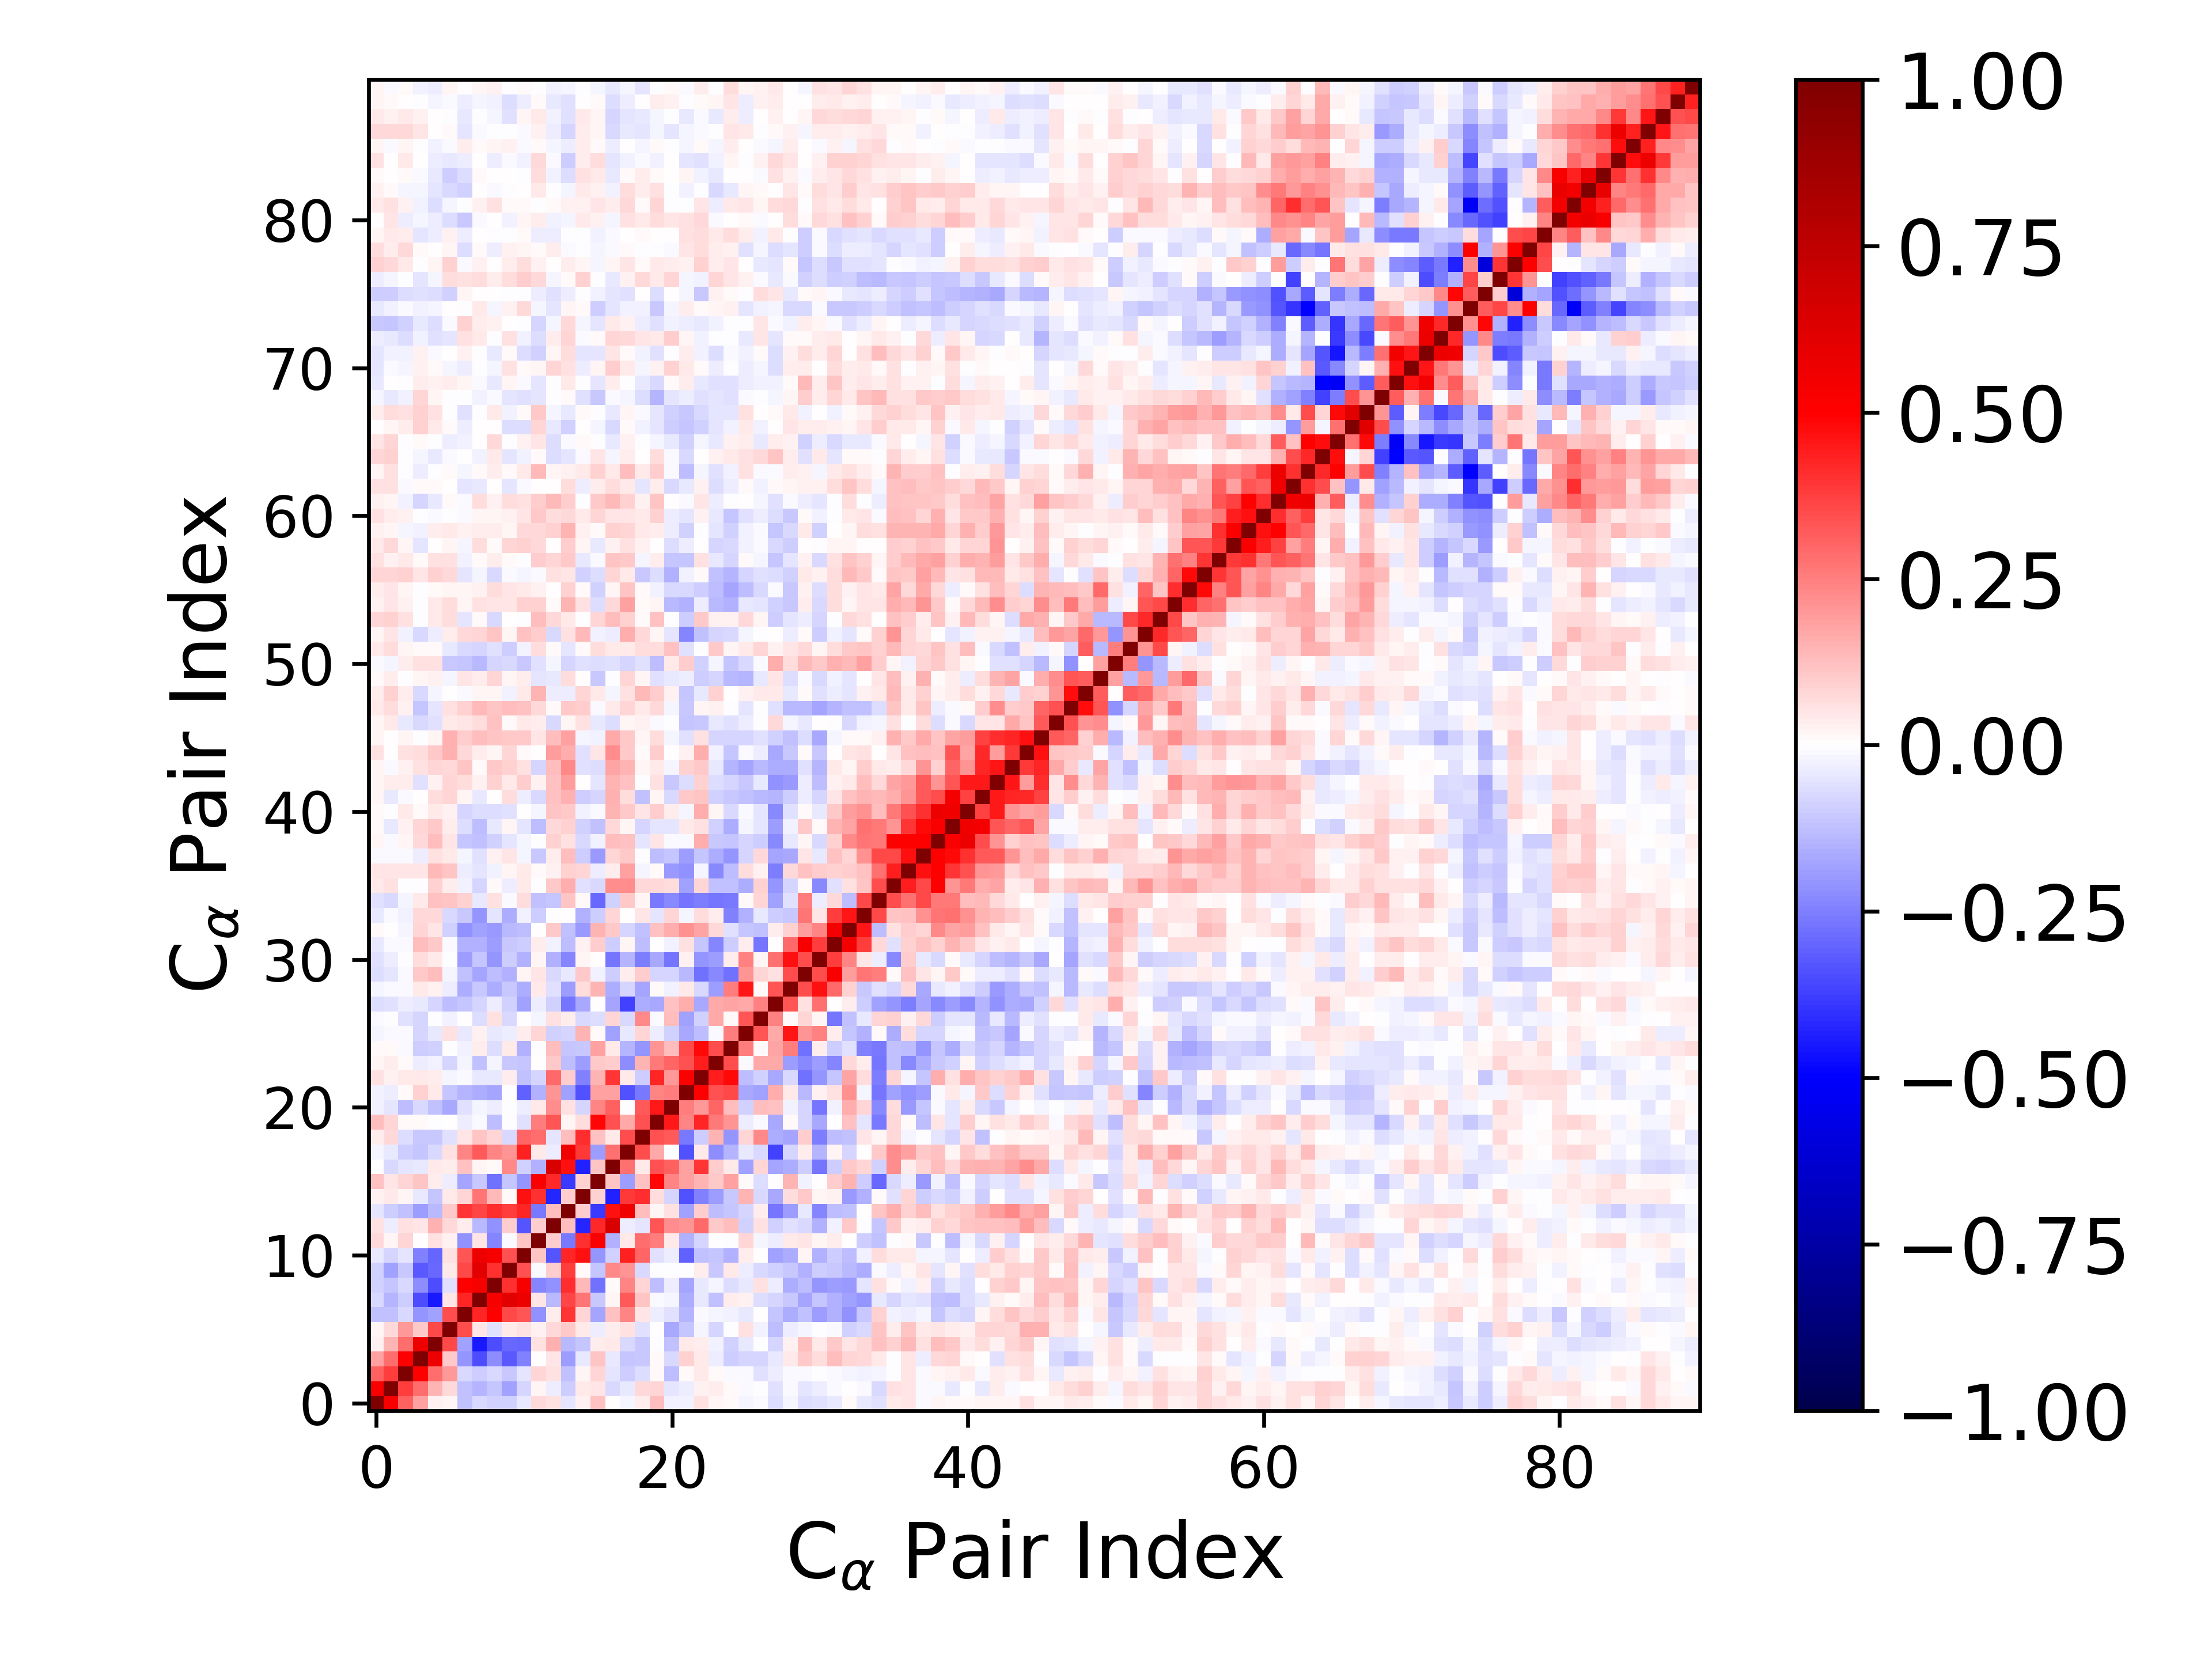

The table this chart was drawn from, first rows:
1.000000000000000000e+00, 5.182579149308094157e-01, 3.055294664933219662e-01, 1.809904322819399503e-01, 2.436166341453194564e-02, 2.162233248700991262e-02, -1.222152009173801679e-01, -7.795325836890588944e-02, -9.307406929284710306e-02, -8.950849790270118400e-02, -3.998129088455015800e-02, 7.070174857651655154e-02, 5.831943537515101722e-02, -4.907054058749438924e-02, 3.043311576079788319e-02, 1.248962785056006719e-01, 2.548476921481021736e-03, -1.861017832144939987e-02, 3.659403147404343554e-02, 1.272922946673938072e-01, -2.672597362779005961e-02, -2.465053650113260136e-02, 5.801467786874192623e-02, 1.839931382118064479e-02
5.182579149308094157e-01, 1.000000000000000000e+00, 3.801071865466217892e-01, 2.886292182840352050e-01, 1.445770830273511443e-01, 7.719563638716255005e-02, -1.242993330074874947e-01, -1.431324132532192928e-01, -1.101164562890703524e-01, -1.837366533729905549e-01, -8.250928471688807886e-02, 1.740810291718606490e-02, -3.760175719853251636e-02, -1.002116112179809865e-01, 4.377319148247750535e-02, 5.347177512963140894e-02, -7.690163256654808377e-02, -4.241363702567011590e-02, 7.044061596212899956e-02, 8.029007484814441875e-02, -5.337759451780362679e-02, -3.201753613696881745e-02, 2.916108706963409583e-02, 3.151714354118096556e-02
3.055294664933219662e-01, 3.801071865466217892e-01, 1.000000000000000000e+00, 4.962831919193875230e-01, 2.884354740838350195e-01, 2.000967075333167089e-01, -7.549360038829633357e-02, -1.015124762301498201e-01, -7.528710538964485111e-02, -1.060815705640334311e-01, -5.440954364357730721e-02, 8.444759247066151164e-02, 6.233042692726920020e-02, -1.189513693145354406e-01, 1.760705820532548760e-02, 8.367821126324687109e-02, -5.028730976508538619e-02, -9.536766855704750800e-02, -6.967097186852286295e-02, 1.120929948282389614e-02, -1.307586953189205370e-01, 8.665404787572003956e-03, 4.595093908057565346e-02, 9.071929387527337754e-03
1.809904322819399503e-01, 2.886292182840352050e-01, 4.962831919193875230e-01, 1.000000000000000000e+00, 5.549825432143659087e-01, 1.030996058687579514e-01, -2.064067742893965496e-01, -3.455907395050254460e-01, -2.188651554735837057e-01, -3.275666143967719268e-01, -2.457530695204484805e-01, 6.893257414232604671e-03, 4.831023855489761237e-02, -1.924336212536199298e-01, -4.027970315350255792e-02, 1.142522523307107352e-01, -4.493008794833756175e-02, -1.096195629147663220e-01, -1.021538844984227895e-01, 1.321147993370109033e-02, -7.176144872553953669e-02, 9.362163146597289598e-02, 4.044089367232672066e-02, -3.674709286552008125e-02
2.436166341453194564e-02, 1.445770830273511443e-01, 2.884354740838350195e-01, 5.549825432143659087e-01, 1.000000000000000000e+00, 3.567104433213712511e-01, -1.858462570109105372e-01, -4.496184468828653968e-01, -3.489946840261427541e-01, -2.898864476079249242e-01, -2.992094431588848691e-01, 5.682004079809459957e-02, 1.522251034606511844e-01, -1.400349860451756689e-01, -1.159719433560355700e-01, 3.646004204268911419e-02, 4.262375676066268437e-02, -7.366338817998320521e-02, -1.043613692269701049e-01, -1.363931298146486316e-03, -1.192413216257275366e-01, 4.593485838705626406e-02, 3.429849502833438868e-02, -2.957307641774183093e-02
2.162233248700991262e-02, 7.719563638716255005e-02, 2.000967075333167089e-01, 1.030996058687579514e-01, 3.567104433213712511e-01, 1.000000000000000000e+00, 3.502010853846997951e-01, 5.011075417486261091e-02, -5.765991420134904816e-02, 4.043775415800537898e-02, 5.692031501655281378e-02, 2.500646379350569132e-02, 7.344759201182694819e-02, 1.076154927118009863e-01, 4.151964722538878383e-02, -3.621322997895931595e-02, 3.580015643844099843e-02, 6.159162256586212664e-02, -5.894372504658888096e-02, 5.853277772640904861e-03, -1.664770750899113305e-01, -1.106274917868171753e-01, -2.321000518718121033e-02, -7.909051732262491197e-02
-1.222152009173801679e-01, -1.242993330074874947e-01, -7.549360038829633357e-02, -2.064067742893965496e-01, -1.858462570109105372e-01, 3.502010853846997951e-01, 1.000000000000000000e+00, 4.258204458536997694e-01, 4.951024762720586114e-01, 3.530978507323778159e-01, 3.344578123378209589e-01, -2.116689586569112935e-01, 3.850096515767439248e-02, 3.974338976296273862e-01, 7.860938117043862750e-02, -1.736806972059147802e-01, 1.234859140146559453e-01, 2.390579671940834261e-01, 4.845573724776183061e-02, -3.773407945482408488e-02, -6.154965204759564601e-02, -1.481869963788206845e-01, -1.475338906662530640e-02, -1.831038755898998366e-02
-7.795325836890588944e-02, -1.431324132532192928e-01, -1.015124762301498201e-01, -3.455907395050254460e-01, -4.496184468828653968e-01, 5.011075417486261091e-02, 4.258204458536997694e-01, 1.000000000000000000e+00, 5.263095761354322777e-01, 6.083562764499386155e-01, 5.695521876276670170e-01, 5.414562147938150466e-02, -1.393000535984477706e-01, 3.648824001949362295e-01, 2.689176920447276520e-01, -1.059754279362898066e-01, 2.110988835065013766e-02, 3.213888832413632768e-01, 1.107554155514062083e-01, -8.683420992708860281e-03, -2.096358832673200084e-02, -1.622557012370736684e-01, -4.390465778114509277e-02, -1.178415271100270584e-01
-9.307406929284710306e-02, -1.101164562890703524e-01, -7.528710538964485111e-02, -2.188651554735837057e-01, -3.489946840261427541e-01, -5.765991420134904816e-02, 4.951024762720586114e-01, 5.263095761354322777e-01, 1.000000000000000000e+00, 4.050261027046901385e-01, 5.301240156649359436e-01, -2.361246252068967544e-01, -2.135636882416211690e-01, 4.073204251288279343e-01, 1.405666899351896149e-01, -2.785884282282629631e-01, 1.116588902470299662e-02, 2.419547757567571122e-01, 7.888820003793715896e-02, -1.290010706669927343e-01, -3.276977548682245139e-02, -1.742569212886887764e-01, -3.943056112054965645e-02, -2.071383035659848937e-02
-8.950849790270118400e-02, -1.837366533729905549e-01, -1.060815705640334311e-01, -3.275666143967719268e-01, -2.898864476079249242e-01, 4.043775415800537898e-02, 3.530978507323778159e-01, 6.083562764499386155e-01, 4.050261027046901385e-01, 1.000000000000000000e+00, 3.384102135515626442e-01, -1.428571668337719203e-02, 9.413920919031586176e-02, 3.780723567609979296e-01, 1.243766733906650698e-02, -1.109660608109667157e-01, 2.274422724562228937e-01, 2.053952880624242694e-01, -7.219636430920663150e-02, -1.817151847467807875e-03, -2.246997471167980209e-03, -5.010071276503385782e-03, 3.482427929646529641e-02, -1.084023395375480342e-01
-3.998129088455015800e-02, -8.250928471688807886e-02, -5.440954364357730721e-02, -2.457530695204484805e-01, -2.992094431588848691e-01, 5.692031501655281378e-02, 3.344578123378209589e-01, 5.695521876276670170e-01, 5.301240156649359436e-01, 3.384102135515626442e-01, 1.000000000000000000e+00, 1.166557735980355559e-01, -3.284249975177508385e-01, 4.237562310528880105e-01, 4.631256068751797295e-01, -2.072635192692021122e-01, -8.835166960275964154e-02, 4.331417068561247419e-01, 3.005325782495321674e-01, -5.826941386188658895e-02, -3.556459459535705331e-02, -3.116146026251329082e-01, -1.175562363270406668e-01, -1.146025672704966414e-01
7.070174857651655154e-02, 1.740810291718606490e-02, 8.444759247066151164e-02, 6.893257414232604671e-03, 5.682004079809459957e-02, 2.500646379350569132e-02, -2.116689586569112935e-01, 5.414562147938150466e-02, -2.361246252068967544e-01, -1.428571668337719203e-02, 1.166557735980355559e-01, 1.000000000000000000e+00, 9.915824255737470949e-02, -2.650980785247348814e-01, 4.015058759523378318e-01, 5.107561614750520951e-01, -1.560301312685703490e-01, 4.118977113443631627e-02, 2.880149249997533967e-01, 2.503649007477486421e-01, 4.289113237101573051e-02, -1.518955080826017712e-01, -8.512220778479975825e-02, 5.025650768565543235e-03
5.831943537515101722e-02, -3.760175719853251636e-02, 6.233042692726920020e-02, 4.831023855489761237e-02, 1.522251034606511844e-01, 7.344759201182694819e-02, 3.850096515767439248e-02, -1.393000535984477706e-01, -2.135636882416211690e-01, 9.413920919031586176e-02, -3.284249975177508385e-01, 9.915824255737470949e-02, 1.000000000000000000e+00, 1.287925965074900037e-01, -4.286014736417655957e-01, 4.205808236310796255e-01, 6.475904759485187068e-01, -3.545582439470773561e-02, -4.886459334288718870e-02, 3.304583918646847862e-01, 2.233963357835371255e-01, 2.076021518945773137e-01, 2.938307672206447174e-01, 1.029500874831670854e-01
-4.907054058749438924e-02, -1.002116112179809865e-01, -1.189513693145354406e-01, -1.924336212536199298e-01, -1.400349860451756689e-01, 1.076154927118009863e-01, 3.974338976296273862e-01, 3.648824001949362295e-01, 4.073204251288279343e-01, 3.780723567609979296e-01, 4.237562310528880105e-01, -2.650980785247348814e-01, 1.287925965074900037e-01, 1.000000000000000000e+00, 9.494029240651470636e-02, -3.869331871732064054e-01, 4.618912780636263427e-01, 5.523240943286035209e-01, 1.299990763321670351e-01, 1.933114883420280691e-02, 6.082504128677714700e-02, -1.860532210967050792e-01, 9.791952629291608701e-02, -1.310638998976969838e-01
3.043311576079788319e-02, 4.377319148247750535e-02, 1.760705820532548760e-02, -4.027970315350255792e-02, -1.159719433560355700e-01, 4.151964722538878383e-02, 7.860938117043862750e-02, 2.689176920447276520e-01, 1.405666899351896149e-01, 1.243766733906650698e-02, 4.631256068751797295e-01, 4.015058759523378318e-01, -4.286014736417655957e-01, 9.494029240651470636e-02, 1.000000000000000000e+00, 8.925460970084402035e-02, -4.331461626760869654e-01, 3.899473858050733766e-01, 4.075338314469995060e-01, 6.444687649099670179e-02, -8.395056479167253838e-02, -3.423864892554174810e-01, -2.426375240226708307e-01, -1.895625169447246738e-01
1.248962785056006719e-01, 5.347177512963140894e-02, 8.367821126324687109e-02, 1.142522523307107352e-01, 3.646004204268911419e-02, -3.621322997895931595e-02, -1.736806972059147802e-01, -1.059754279362898066e-01, -2.785884282282629631e-01, -1.109660608109667157e-01, -2.072635192692021122e-01, 5.107561614750520951e-01, 4.205808236310796255e-01, -3.869331871732064054e-01, 8.925460970084402035e-02, 1.000000000000000000e+00, 1.096079012359642141e-01, -1.945060442067367557e-01, 1.193464700129676648e-01, 4.860210159665083185e-01, 2.417273613243972885e-01, 1.799192984719153454e-01, 1.467244352906916238e-01, 1.064947117637943114e-01
2.548476921481021736e-03, -7.690163256654808377e-02, -5.028730976508538619e-02, -4.493008794833756175e-02, 4.262375676066268437e-02, 3.580015643844099843e-02, 1.234859140146559453e-01, 2.110988835065013766e-02, 1.116588902470299662e-02, 2.274422724562228937e-01, -8.835166960275964154e-02, -1.560301312685703490e-01, 6.475904759485187068e-01, 4.618912780636263427e-01, -4.331461626760869654e-01, 1.096079012359642141e-01, 1.000000000000000000e+00, 2.743870179046011271e-01, 4.315332727445462396e-02, 3.401820620481790791e-01, 3.121051874745945920e-01, 1.833888355831420902e-01, 3.932991895620687739e-01, 9.701064489147886993e-02
-1.861017832144939987e-02, -4.241363702567011590e-02, -9.536766855704750800e-02, -1.096195629147663220e-01, -7.366338817998320521e-02, 6.159162256586212664e-02, 2.390579671940834261e-01, 3.213888832413632768e-01, 2.419547757567571122e-01, 2.053952880624242694e-01, 4.331417068561247419e-01, 4.118977113443631627e-02, -3.545582439470773561e-02, 5.523240943286035209e-01, 3.899473858050733766e-01, -1.945060442067367557e-01, 2.743870179046011271e-01, 1.000000000000000000e+00, 3.461795958338560464e-01, 1.692397043875433771e-01, -4.307916988311608075e-03, -3.435327994467510249e-01, 4.123860065211678444e-02, -2.251520849969231575e-01
3.659403147404343554e-02, 7.044061596212899956e-02, -6.967097186852286295e-02, -1.021538844984227895e-01, -1.043613692269701049e-01, -5.894372504658888096e-02, 4.845573724776183061e-02, 1.107554155514062083e-01, 7.888820003793715896e-02, -7.219636430920663150e-02, 3.005325782495321674e-01, 2.880149249997533967e-01, -4.886459334288718870e-02, 1.299990763321670351e-01, 4.075338314469995060e-01, 1.193464700129676648e-01, 4.315332727445462396e-02, 3.461795958338560464e-01, 1.000000000000000000e+00, 3.421992399433674836e-01, 3.247146353925960405e-01, -2.586773452230969883e-01, -9.546014496086555057e-02, 1.465743679190206206e-01
1.272922946673938072e-01, 8.029007484814441875e-02, 1.120929948282389614e-02, 1.321147993370109033e-02, -1.363931298146486316e-03, 5.853277772640904861e-03, -3.773407945482408488e-02, -8.683420992708860281e-03, -1.290010706669927343e-01, -1.817151847467807875e-03, -5.826941386188658895e-02, 2.503649007477486421e-01, 3.304583918646847862e-01, 1.933114883420280691e-02, 6.444687649099670179e-02, 4.860210159665083185e-01, 3.401820620481790791e-01, 1.692397043875433771e-01, 3.421992399433674836e-01, 1.000000000000000000e+00, 4.484697340855300363e-01, 2.353886690045353669e-01, 4.253242246938644389e-01, 2.580150798424273861e-01
-2.672597362779005961e-02, -5.337759451780362679e-02, -1.307586953189205370e-01, -7.176144872553953669e-02, -1.192413216257275366e-01, -1.664770750899113305e-01, -6.154965204759564601e-02, -2.096358832673200084e-02, -3.276977548682245139e-02, -2.246997471167980209e-03, -3.556459459535705331e-02, 4.289113237101573051e-02, 2.233963357835371255e-01, 6.082504128677714700e-02, -8.395056479167253838e-02, 2.417273613243972885e-01, 3.121051874745945920e-01, -4.307916988311608075e-03, 3.247146353925960405e-01, 4.484697340855300363e-01, 1.000000000000000000e+00, 2.513164536691180340e-01, 1.963654039673225216e-01, 3.016154888877616291e-01
-2.465053650113260136e-02, -3.201753613696881745e-02, 8.665404787572003956e-03, 9.362163146597289598e-02, 4.593485838705626406e-02, -1.106274917868171753e-01, -1.481869963788206845e-01, -1.622557012370736684e-01, -1.742569212886887764e-01, -5.010071276503385782e-03, -3.116146026251329082e-01, -1.518955080826017712e-01, 2.076021518945773137e-01, -1.860532210967050792e-01, -3.423864892554174810e-01, 1.799192984719153454e-01, 1.833888355831420902e-01, -3.435327994467510249e-01, -2.586773452230969883e-01, 2.353886690045353669e-01, 2.513164536691180340e-01, 1.000000000000000000e+00, 5.029144143531303346e-01, 3.399062833931350003e-01
5.801467786874192623e-02, 2.916108706963409583e-02, 4.595093908057565346e-02, 4.044089367232672066e-02, 3.429849502833438868e-02, -2.321000518718121033e-02, -1.475338906662530640e-02, -4.390465778114509277e-02, -3.943056112054965645e-02, 3.482427929646529641e-02, -1.175562363270406668e-01, -8.512220778479975825e-02, 2.938307672206447174e-01, 9.791952629291608701e-02, -2.426375240226708307e-01, 1.467244352906916238e-01, 3.932991895620687739e-01, 4.123860065211678444e-02, -9.546014496086555057e-02, 4.253242246938644389e-01, 1.963654039673225216e-01, 5.029144143531303346e-01, 1.000000000000000000e+00, 4.447810076774373900e-01
1.839931382118064479e-02, 3.151714354118096556e-02, 9.071929387527337754e-03, -3.674709286552008125e-02, -2.957307641774183093e-02, -7.909051732262491197e-02, -1.831038755898998366e-02, -1.178415271100270584e-01, -2.071383035659848937e-02, -1.084023395375480342e-01, -1.146025672704966414e-01, 5.025650768565543235e-03, 1.029500874831670854e-01, -1.310638998976969838e-01, -1.895625169447246738e-01, 1.064947117637943114e-01, 9.701064489147886993e-02, -2.251520849969231575e-01, 1.465743679190206206e-01, 2.580150798424273861e-01, 3.016154888877616291e-01, 3.399062833931350003e-01, 4.447810076774373900e-01, 1.000000000000000000e+00
8.393019867711312351e-03, 9.573772794238856465e-03, -1.420773952056953761e-02, -9.657577200098815817e-02, -9.338224330618848101e-02, -5.792167690759830387e-03, -2.785258317028819000e-02, 3.851266233576570996e-02, -6.775234848376426866e-02, 4.152667760039994993e-02, -1.542224257782971453e-01, -7.581782486451760401e-03, 1.289608110624693715e-01, -1.139056724531747333e-01, -1.031221584723219648e-01, 1.819953808815762963e-01, 4.044585236890597957e-02, -1.457176584461384594e-01, -2.099141862629987920e-01, 2.100506011773825288e-01, 1.302084251164435935e-01, 3.534242006575374906e-01, 4.811897760929641499e-01, 3.442099594338649537e-01
-2.095488532367218229e-02, -9.376170600488601195e-03, -8.250225339139933070e-03, -8.078483557711620133e-02, -4.230741246681801043e-02, 5.576104442395429794e-02, -4.376788188816205932e-02, 2.913892467488530744e-02, -4.121956528435272160e-02, -3.830023766111224220e-02, 3.788697715856078480e-02, 8.200868116317977519e-02, -9.172342974848991803e-02, -7.894770804422676647e-02, 1.438791522354712360e-01, 1.083563954928939456e-02, -1.798488220596482223e-01, -4.112805354819354386e-02, 7.903255516425644611e-02, -3.293582928084963501e-02, -9.244099079335331426e-02, -1.646543296434179182e-01, -1.322563458264371383e-01, -1.381661696448783019e-02
-1.138351982370012713e-02, -6.202855030919308954e-03, -5.579801775935605557e-02, -7.904218719199442023e-02, -6.604632450037822150e-03, -2.836960949346789551e-02, 6.208609520908807758e-03, -6.538252240235693791e-02, 5.972957318249429159e-02, -7.056856361940430644e-02, 2.705889048799026402e-03, -1.995901937331043263e-02, 5.659085096678211080e-02, 3.594850426947560768e-02, -7.493802182705333603e-02, -6.954696707388477450e-02, 8.425329023583874588e-02, -7.415108091504878096e-02, 2.271272413499458021e-01, -7.955295854780056880e-03, 1.323025278073270417e-01, -1.822809310005429617e-01, -8.636451337087723557e-02, 1.654552131635756707e-01
-6.570715332562940270e-02, -5.819860050966683268e-02, -3.516099499949439794e-02, -4.219960629041447087e-02, -7.911169766178174911e-02, -1.278644744009251599e-01, -1.096717172167822191e-01, -8.428137438800542558e-02, -3.400987720729656272e-02, -9.120532125564559389e-02, -1.820887451759752584e-01, -3.453638386855835407e-02, -8.956601102046536644e-02, -2.712301595279069111e-01, -1.670821881464973346e-01, 6.394502598029219720e-03, -1.752771950814893120e-01, -3.674604350505512040e-01, -1.624764894380309188e-01, -1.663453000906910673e-01, 1.203572249189448495e-01, 1.588953932293441784e-01, -1.704317877258500480e-01, 1.689607194019001057e-01
-1.605191034930050428e-02, -1.141469454538790451e-02, -1.334297566130472970e-02, 4.586773598124962298e-02, 2.923243378450592761e-02, -3.445345084021414483e-02, -1.595862286083702397e-01, -1.043482832932928067e-01, -1.631303670258263394e-01, -1.060052365702972288e-01, -1.564303863115506232e-01, 4.608527115760903403e-02, -5.618357479273510674e-02, -1.942618938325602618e-01, 6.363620916282680673e-02, 1.413685329363777443e-01, -1.583186036074255287e-01, -7.838278064854506400e-02, -1.743428400104774512e-01, 1.538566511829945159e-02, -2.589395855194690996e-02, 4.599940278981912156e-02, -7.509498280807508364e-02, -1.877485541143018577e-01
-6.421183611233613475e-02, -4.787802979015556154e-02, -8.111186875048427211e-03, 1.067790495975529386e-01, 1.256958436213012620e-01, -1.686885882550994559e-02, -1.224667344295826271e-01, -1.721059913021235621e-01, -1.305863849273925237e-01, -1.529061995544465646e-01, 1.613389261420589832e-02, 5.121339318419854819e-02, -7.119543509220607747e-02, -4.458001344525543835e-02, 1.017968720236305941e-01, -2.343940030269704711e-02, -9.730861708853016934e-02, 3.884070450430471971e-02, 1.006074979226176808e-01, -7.991638236735949807e-02, -7.864075741439477407e-02, -1.398808012015970159e-01, -2.786763070570666967e-01, -2.282682219031661464e-01
-5.986706322875381264e-02, -3.666559854215201142e-02, -4.805567484883705516e-04, 6.716989007557307156e-02, 4.256932783728627212e-02, -7.403078722286950304e-03, -1.904474105512430626e-01, -1.163140479880475225e-01, -2.073676311068002043e-01, -9.897964841944557890e-02, -1.487545681662717778e-01, 1.856514046513402932e-02, -1.557320221797010296e-01, -2.385559717726222773e-01, 2.330221609597711227e-02, 5.955472592365795587e-04, -2.683894008509649654e-01, -1.461465227708126924e-01, -2.557503902377303850e-01, -1.664716386602577147e-01, -2.712465100573395183e-01, 2.483740216325220490e-02, -2.043562158849734633e-01, -1.878779483557095897e-01
-3.957188291242975942e-02, -1.210565172711361784e-02, -1.514421914952398564e-02, 1.322125915960473130e-01, 1.017696124519502365e-01, -1.473277396882505426e-02, -1.543944509626738182e-01, -1.503640313490449132e-01, -1.947609028663848940e-01, -1.069400778719797745e-01, -9.423574741050896875e-02, 3.277701563868654078e-02, -2.627257044893754889e-02, -1.291599194345067481e-01, 2.369212368122921783e-02, 9.579735413134261857e-02, -9.417102394100135276e-02, 1.876125163045142333e-02, -1.268894546584363459e-01, 6.563689553510014887e-03, -2.393441503046985983e-02, 5.647531896153951819e-02, -1.156081161605490015e-01, -2.397459043520268895e-01
1.050600916839745762e-02, 1.162514529124415198e-03, -1.800696741840943083e-02, 8.198786966832304068e-02, 4.797616652095279544e-02, -8.655525545805352328e-02, -2.132443023341789867e-01, -1.811071620953711991e-01, -1.965755817506661951e-01, -1.332809282060374301e-01, -1.273158253217101243e-01, 6.467652664713369366e-03, 1.058464150813507448e-01, -1.183901600229737422e-01, -1.996553632259219224e-01, 1.479150503545397788e-01, 1.043032317504926365e-01, -7.969077254539835842e-02, -1.193381041630857953e-01, 1.201361293843995065e-01, 1.625974773803868234e-01, 2.140599292552974320e-01, 1.727592491504931493e-01, 7.377341931558349664e-02
-4.218424657968629365e-02, -1.063387515899595799e-02, -2.514590696960767452e-02, 7.394614601606652737e-02, 7.740390502535325623e-02, -7.271833278205316886e-02, -1.058748506833279146e-01, -2.054484099840411249e-01, -5.239101728486351278e-02, -1.619112596133381321e-01, -2.838636808865645580e-02, -9.837949532700421273e-02, -7.503895510317982326e-03, 5.093901169262404077e-03, -1.538889344811059101e-01, -9.609544883850462682e-02, 8.266561421798190867e-02, 6.724136598174827294e-04, 5.133161720714404797e-02, -5.289015890367860379e-02, 8.132570896072321975e-02, -1.886596807586994259e-02, 6.823274394545808530e-02, 3.248862316745324691e-02
-6.173154012356697057e-02, -7.083017761156434888e-02, -1.623550254215810201e-02, 4.398658837864796722e-02, 1.192313179912064675e-01, 1.096768340076218207e-01, 8.946407025182202821e-02, -4.377430727899508933e-02, 6.088332900041585477e-02, -8.719149143067289609e-03, 6.511117465836850637e-02, -1.183216649801408782e-01, -1.145103892253456906e-01, 1.098111144605333905e-01, 1.075266845382198168e-02, -2.956011863808090112e-01, -8.783802877795462982e-02, 1.041111030086399186e-01, 1.788278832488402609e-02, -2.626123455428772124e-01, -2.274891388329786934e-01, -2.727486916114819637e-01, -2.553904646008453572e-01, -2.660153540180177356e-01
4.124050068529432067e-02, 5.936311295976262614e-02, -3.428313160831955933e-03, -3.475605116186978108e-03, 9.309953435520267051e-02, 3.570391978394201610e-02, -3.084480409153961614e-02, -8.193199180937593695e-02, 1.060512621266101151e-02, -3.822108649684331783e-02, 4.445515987902239757e-02, -2.945287203888218366e-03, 1.041051446710389156e-01, 1.614340119588870970e-01, -5.889132390626120733e-02, -7.148658885339694014e-02, 2.224570922100189418e-01, 2.204084289576644373e-01, 7.397249861298471618e-02, 7.687186232613828218e-02, 6.345142596178794669e-02, -1.803712409711860643e-01, 8.014007703407750871e-02, -1.172169895914532273e-01
4.883279790137141918e-02, 5.228181700153900630e-02, 5.217843319691448795e-02, 5.252894440544010612e-02, 1.403937374734682275e-01, 1.133656723385897819e-01, -3.645251041035656864e-02, -4.776309977201484425e-02, -2.938947694922957460e-02, 1.742000275543815688e-02, 4.658420435669233250e-02, 1.443488145494908892e-02, 2.968337228803348896e-02, 8.619656968118041829e-02, 8.274320490338230027e-02, -3.332401842906729944e-02, 3.198798596689021723e-02, 1.801334377489310912e-01, -1.630483634490884071e-02, 8.010212639450281849e-03, -1.988445727392869344e-01, -2.130035395897672545e-01, -1.788846667674843377e-02, -2.327634970799816738e-01
-1.311960929509329611e-02, -9.462254287164453478e-03, -1.263273006286232646e-02, -3.282868269600551503e-02, 5.657702580866607461e-02, 4.417200828671558749e-02, -2.124181676507858052e-02, -5.628610601243114187e-02, 2.492625738579404976e-02, 4.903432947262641173e-02, -1.681174510935545471e-02, -1.088307833474165542e-01, 3.184555407991358084e-02, 1.304195350730444625e-01, -9.926577527410648805e-02, -2.025085789657073143e-01, 8.188856355009302423e-02, 1.079664749501406534e-01, -6.871207919939645997e-03, -1.326306848379020242e-01, -1.170728436255621813e-01, -1.939410892812085119e-01, -1.121483209035310236e-01, -1.598714763235143943e-01
2.201922193700061453e-02, -1.492613054968122861e-02, 2.283987655861281427e-02, 7.360920327411069053e-02, 1.305380502689609257e-01, 4.864841374606460045e-02, -1.150086066768692822e-01, -1.203201061051793058e-01, -8.919856465055815697e-02, -4.708201848875116780e-02, -2.088352799320521841e-02, -2.654839185890931104e-03, 8.642683546784207804e-02, 6.155948863720485387e-02, -7.708892485835980302e-02, -2.757197122949417434e-02, 1.315650157206811333e-01, 1.218838048455442025e-01, -5.201697618079408753e-02, 5.232573546806650738e-02, -8.883897466856987071e-03, -1.282554088101394915e-02, 1.581702189873807618e-01, -1.020280868717495515e-01
1.340327209923208168e-02, -4.085611428264902117e-02, 2.477631573616623575e-02, 8.235566406431620023e-02, 1.059756026040473281e-01, 3.584707282496266828e-02, -6.879614850151165306e-02, -1.294166396714178102e-01, -4.080412586346623266e-02, 1.570137659255587889e-02, -5.433278628450002173e-02, -1.306328852910556282e-01, 7.406304646648249890e-02, 9.290501744618255564e-02, -8.810641685934744727e-02, -1.192848811522119606e-01, 7.762830150453051137e-02, 2.055553448919855350e-02, -7.990469544734102314e-02, -5.112680339199213858e-02, -4.755851780367294918e-02, 4.676578028657881608e-02, 5.802579687640525147e-02, -8.682598226580069689e-02
1.053664289070687342e-02, -4.813693924876929348e-03, 4.164875523591075185e-02, 1.128892991207853039e-02, 4.177187197000541835e-02, 3.025827587364198629e-02, -8.219138401603939825e-02, -6.311627958256028903e-02, -6.549148319143867358e-02, -6.037824705996242686e-02, 3.361045430115525232e-03, -1.681792516829362649e-02, 1.154369078408043203e-01, 1.071739501068396244e-01, -2.951572468412562086e-02, -1.429681780460510462e-02, 1.482451152550433859e-01, 1.030237538507387113e-01, 4.792810268457359246e-02, 9.671504701203934018e-02, 3.705223274449263166e-02, -1.822860265802443008e-02, 1.618125473229339584e-01, 1.989729231285394112e-02
2.153716599907680787e-02, -4.223412519690328965e-02, -1.297182506358517118e-02, 6.175119323813671804e-03, 6.541554956505804541e-02, 8.564944904741549070e-02, 2.227061202351650337e-02, -4.477425003722627223e-02, 7.158990939627420634e-03, 6.860058262912648031e-02, -3.452480779183717680e-02, -7.230840982575437170e-02, 1.243043019115553510e-01, 1.499693191541011383e-01, -1.015536077559697492e-01, -8.086944593945490090e-02, 1.538208054657907720e-01, 6.865158523159267667e-02, -1.234964481554422233e-01, 1.896485626201697972e-02, -7.266109813870484657e-02, 1.033375780017838919e-01, 1.111453692841197077e-01, -9.241072212160954258e-02
2.121760352754914827e-02, 3.750011285400020600e-02, 3.157439846250036791e-02, -5.875709526855433379e-02, 3.095239529641312728e-02, 8.433836241960253333e-02, 6.740697564396634645e-02, 2.739634361880574284e-02, 8.607720106218932909e-02, 4.562442879190256595e-02, 9.382276045558569921e-02, 2.907463482310990513e-02, 1.239068448735944072e-01, 1.891538606946070733e-01, 3.637376425976643606e-03, -4.788808671649009974e-02, 1.456833218988169143e-01, 1.225216097845535368e-01, -3.076590309688302053e-03, 5.932292430583385040e-02, -1.041016337817955578e-01, -6.417997457505356107e-02, 9.245666788674238024e-02, -6.661155426115240863e-02
2.249850758456486965e-02, -8.902006689084565952e-03, 2.672445423897629527e-02, 5.850602239326910953e-02, 8.265556321903393122e-02, 7.742990689985222719e-02, 1.160480354949371407e-01, 1.492588277204782120e-02, 1.084384971757147015e-01, 8.923389619449485777e-02, 5.779473145088481062e-02, -8.531612450103603917e-02, 1.295998586037829803e-01, 2.275258102350911915e-01, -5.727911828302587743e-02, -6.530898030551512967e-02, 1.739516378660248552e-01, 1.428310346312903212e-01, 2.195491494459267737e-02, 4.283512717714110796e-02, -1.895949514575464429e-02, 8.714153740864538644e-02, 1.073135471926783269e-01, -3.947133335805204368e-02
5.572366711436298886e-02, 2.608484664564310915e-04, 5.731045477702145091e-02, 6.577540696991249214e-02, 1.016017947335683957e-01, 1.489082696785519744e-01, 7.591932947380368446e-02, 3.624061252213075374e-02, 1.897458776026045985e-02, 8.224525715015684746e-02, 1.266366070339660505e-02, 2.532182220577303651e-05, 1.892391356507445166e-01, 1.630012813489994383e-01, -6.124889829090808535e-02, 4.926685451041708935e-02, 2.255445674802068756e-01, 1.047765289195600469e-01, 1.297544830268166326e-02, 9.746322666377328636e-02, 4.523506340167292826e-03, 2.379693113823412587e-02, 1.581259804104829247e-01, -2.918407307004357992e-02
1.926086554383192595e-02, 5.932932647742608818e-03, 2.339700623410907385e-02, -4.900003801958028628e-03, 2.332725286232222722e-02, 1.511706411981777742e-01, 1.008841562682385035e-01, 1.256040128434525727e-01, 1.094417642008117530e-01, 1.024111134840251652e-01, 1.059186156793355538e-01, 5.342329714323612588e-02, 1.314475599475039558e-01, 1.865051711790490507e-01, -1.821084758996298347e-02, -2.783388204330409371e-02, 1.701657959706987522e-01, 1.061983301847792410e-01, 1.564875472083552752e-02, 6.816580513064698921e-02, -2.117774188814524131e-02, -6.206625426603475104e-02, 5.924068468349191069e-02, -8.377563521157078974e-02
1.588071880077881332e-02, 4.090861733536692996e-02, -4.476513624410266567e-02, -7.171328769280627125e-02, -6.173524542581300401e-02, 3.997004954871184040e-02, 4.952293560689708524e-02, 6.391376809010307358e-02, 1.211055523710512644e-01, 1.077311562760263283e-02, 4.297232014438202158e-02, 3.843334372696523976e-02, -7.609581372123380705e-02, 1.708709533348723789e-02, 5.477848528132671369e-02, -4.657284665180853184e-02, -6.601189992745749857e-02, 2.063099687057508638e-02, 2.484168889631201832e-02, -1.242800539774193205e-02, -4.005503601822609644e-03, -1.133594442809731373e-01, -1.038616816842988511e-01, -4.581399674998815758e-02
4.423537906912247686e-02, 6.898638222497667505e-02, 3.040884552815376410e-02, -1.157426487782347441e-01, -5.405210957015164908e-02, 6.119662616588081999e-02, 9.033699790013169362e-02, 1.404148923334793131e-01, 1.122885970895005497e-01, 1.323149542239032972e-01, 1.227158556519785948e-01, 7.781207524340624793e-02, 8.607727113009201736e-03, 1.051454487495057377e-01, 9.670024901845857002e-02, -1.279676724215442554e-02, 4.604678863311045811e-02, 7.878634043793819597e-02, 4.440955016812819095e-02, 7.566380408751628706e-02, -1.938014024133360991e-02, -1.024603269457551313e-01, 2.046445506350371216e-02, 2.770183452343069272e-02
3.553677249479190309e-02, 8.632877683391482204e-02, 3.228790405439623673e-02, -7.163794640835083327e-02, -1.838448809342970933e-02, 4.021752116636580568e-03, -1.379995951482176214e-02, 2.097330577984714978e-02, 2.173086589198115759e-02, -2.722381910647853065e-02, 4.604781109980449899e-02, 1.472979618884069641e-01, -3.410022592205148168e-02, -3.764025610846465086e-02, 8.412020797724888144e-02, 4.527232397171163797e-02, -1.770831702611645048e-02, 5.629677805153122938e-02, 1.368486642068817427e-01, 9.947067966419446960e-02, 2.962058715736803557e-02, -1.151691981842553753e-01, -4.534301211796328696e-02, 9.017071641611530686e-02
1.122412000425859237e-02, 3.546926430879751568e-02, -6.424690777638485985e-03, 2.134230554220823903e-02, 2.710563182412415936e-02, -1.965914038278624917e-02, 4.695486281414466140e-02, 3.782517055419942070e-02, 8.155997725842589752e-02, 2.136680857818284290e-02, 3.222808567656658407e-02, -4.975372365860918772e-02, -4.112192980420011773e-02, 6.896531942957441486e-02, 1.500418094139571029e-03, -1.053709259954562910e-01, -7.309793052114591481e-03, 7.917477190767654993e-02, 2.256820102244778622e-02, -5.849891769115607432e-02, -4.619149713078173763e-02, -3.905236396599822551e-02, -9.649553284230748262e-02, -8.128471962164482423e-02
-1.461429330240234838e-02, -1.598575645424613403e-02, 3.721334685754761756e-02, 5.730901785457042513e-02, 5.524359388501506873e-02, -1.029798573429039493e-01, -1.123710131906511117e-01, -1.355510334487619872e-01, -7.986479151563503909e-02, -7.111259784645761195e-02, -1.088023695804220259e-01, -5.563751011684548581e-02, -1.598505013089443483e-02, -8.411758650899046896e-02, -5.664822789308927159e-02, -6.484656431017621347e-02, -5.564794032625897807e-02, -8.477064882157193948e-02, -6.239939515163429179e-02, -1.268662742047417802e-01, 4.667161583954335113e-02, 9.433430592129236902e-02, -9.043186152706737813e-02, -2.294003278186240724e-02
4.387770831266947502e-02, 6.463702407525941107e-02, 2.046712103366766372e-02, 1.512927252737165419e-02, 1.257957482418739677e-02, -4.007108687390607132e-02, -7.253379689620138848e-02, -8.538422900132414117e-02, -6.211651045560409590e-02, -9.763394548060758127e-02, -3.032930527225152773e-02, 6.484282877830416236e-02, 1.176725699102179785e-02, -5.190302419549076146e-02, 1.549298683291750085e-02, 6.780588451057160959e-02, 3.991104306726099560e-02, 4.083500568391205260e-02, 6.956428435704449520e-02, 6.813026685536052729e-02, 1.228107177955075346e-01, -5.605637897958728327e-02, -6.593678477643369687e-03, 1.072594036085941505e-01
1.988746231039519724e-02, 4.775571535712321014e-02, -2.442119477754076812e-02, -7.396560740578599080e-02, -3.141964764587430042e-02, 3.902775003257316633e-02, 7.578765772419292224e-02, 8.013721888951685912e-02, 1.137778924838177136e-01, 1.938980083023285686e-02, 1.186752442400725166e-01, 9.673064212858011046e-02, -7.792104773412744656e-02, 5.998481155729173953e-02, 1.372759161380439352e-01, -2.969304625721913213e-02, -3.496172220625723415e-02, 1.571397303153413139e-01, 7.512580410927448271e-02, 1.744102882082633824e-02, -5.373047273543453406e-02, -2.355744040942308881e-01, -1.189281493033357701e-01, -8.433967205679852863e-02
8.313800655867786826e-02, 8.786105203476168857e-02, 6.105070464027718274e-02, -5.762205425991927775e-03, 4.049927117409053007e-02, 7.028812030613966477e-02, -5.364619743680194147e-02, 1.364950795257280879e-02, -7.450758936346391081e-02, 6.296719017418155560e-03, -2.161085535014287302e-03, 1.254892210109359307e-01, 7.122868637486186316e-02, 4.226921720533827198e-02, -7.045036628479686876e-03, 8.050104474970171120e-02, 1.310477748814390386e-01, 8.718406608921204504e-02, 1.253977617418843872e-02, 1.210975577131228192e-01, -3.429364083309567861e-03, -9.720766632711878852e-02, 1.066569674815863317e-01, 2.445224697542373524e-02
2.868087742763486200e-02, 5.439820477917885894e-02, 2.936696870401207110e-02, -7.524636389923508757e-03, 4.476409705751277501e-02, 7.028694286119462065e-02, 1.952916977653496727e-02, 6.119531944541133084e-02, 4.796769913444962757e-02, 4.737787684029548529e-02, 8.935031433533470457e-02, 8.616567783482464993e-02, 1.210367455805860804e-02, 1.463656574059077342e-01, 6.107924954205831702e-02, -6.742930077668581046e-02, 7.675306058986076929e-02, 1.842478664264932675e-01, 1.215146357433058953e-02, 1.920912834591590942e-02, -1.393197252286607346e-01, -1.502382149306848713e-01, -3.748301741690177741e-02, -1.370005716562953113e-01
3.189114345571412990e-02, 5.381739507238714193e-02, 1.735685449133647987e-02, -3.548880965783735020e-03, 1.026021237145570073e-02, 2.174603847457437858e-02, 1.979386007650622836e-02, 2.888588095382159035e-02, 6.950142325294736412e-02, 4.959073436469352975e-02, 4.560210857598603201e-02, 2.408055772730717872e-02, 2.992387926982982994e-03, 8.631916932602327897e-02, 8.725500613737644656e-03, -8.763771030392830674e-02, 2.327928437583123497e-02, 1.144949941521702097e-01, 1.047734401706917721e-02, -2.356883348428669145e-02, -7.498066203767335403e-02, -7.572299804757472164e-02, -9.485737623016023135e-02, -1.272475522226825251e-01
7.939502376486905211e-02, 8.283378414886050090e-02, 8.713273257449603848e-02, 4.975661612732386330e-02, 9.133592970625017959e-02, 7.648342213259984312e-02, -4.996366906835669058e-02, -2.261717737735085415e-02, -7.545721757708721833e-02, -9.131165686582488894e-03, -1.630132289683108512e-02, -1.422717671078114511e-02, 5.585604123666625814e-02, 4.917757094263500856e-02, -9.087911875176872545e-02, -6.334622943351914115e-02, 8.495772740432774861e-02, 4.068773152099274676e-02, -1.026649490792648084e-01, -6.334122260612692901e-02, -1.543283782847540975e-01, -2.911340533079593770e-02, 1.018262905369376851e-02, -1.183081438831869447e-01
5.616198366531102715e-02, 2.983723545448992501e-02, 4.451201171067997037e-02, 1.246452612101353608e-02, 5.994473764857525394e-02, 5.693004270556880492e-02, -3.056344245608628302e-02, 1.420899144243551425e-02, 3.216854555043217878e-02, 9.819899135667773879e-03, -6.588624741190210292e-03, 9.707406828079018224e-02, 8.560416429857767295e-02, 1.049049613762577937e-01, -4.368072790593930527e-02, -1.367621307216307543e-02, 1.144322099393287884e-01, 1.093285640413005078e-01, -2.154267028652277066e-02, 3.164979250189497301e-02, -1.102868575567077930e-01, -1.138049999738097312e-01, 5.746231924047779521e-02, -4.534533642565700962e-02
4.003733188583882135e-02, 7.651173515917805701e-02, 2.210343752073182580e-02, -4.915180250693987341e-02, 1.102685926737706707e-03, 2.092387079511529718e-02, -1.584577823837663921e-02, 6.987311325078437996e-02, 1.239982149967010748e-02, 8.422104928069878982e-02, 8.901165159448914954e-02, 7.111821556507512410e-02, 4.018708131960001262e-03, 9.986646093237021293e-02, 1.917621888726935356e-02, -4.679510852279520489e-02, 2.596728034821225994e-02, 6.137310516588597581e-02, 2.549625866426623311e-02, 7.658815840656557627e-03, -6.404375575311042901e-02, -3.388290369578352002e-02, 4.437674415819479502e-03, -8.455780737107643219e-02
2.502195741349522162e-02, 2.005841281661953704e-02, -2.120865759690030924e-02, -2.579026144134084764e-02, 3.733948217395303276e-02, 4.584724349290317247e-02, 3.003662614004373038e-02, 3.710194112435320768e-02, 3.608362942221845365e-02, 1.815770982115174834e-02, 7.580896152821231526e-02, 7.647947809271951614e-02, 8.876584011872887259e-02, 1.413235729279682662e-01, 2.932009799127096791e-02, 8.526519036706774538e-03, 9.207522087417040202e-02, 8.548587996157822055e-02, 4.621097975669898744e-02, 3.366356363443422789e-02, -3.833439502572121016e-02, -8.844619668977374283e-02, -2.013765550411074183e-03, -5.398950063452455372e-02
5.642957975317044322e-02, 3.381617900256752435e-02, 2.802188726919234429e-02, -2.028374646923566255e-03, -1.245994809956434655e-02, -1.828554970027280102e-03, -1.300847391055092069e-02, 1.978888367463283587e-02, 2.257854123511041089e-02, 2.547014403936947308e-02, 5.252098782292873719e-02, 1.022107554988462425e-01, 6.530151699496965223e-02, 7.157121465611636368e-02, 4.675515697000608845e-02, 7.946144571051221017e-02, 4.698756966466331730e-02, 4.956400963588302594e-02, 4.187587941351931381e-02, 9.305435819806942566e-02, -3.242673148821581530e-02, -4.709072648134032812e-02, 2.765563560085681355e-02, -4.575198662956839885e-02
... 29 more rows
